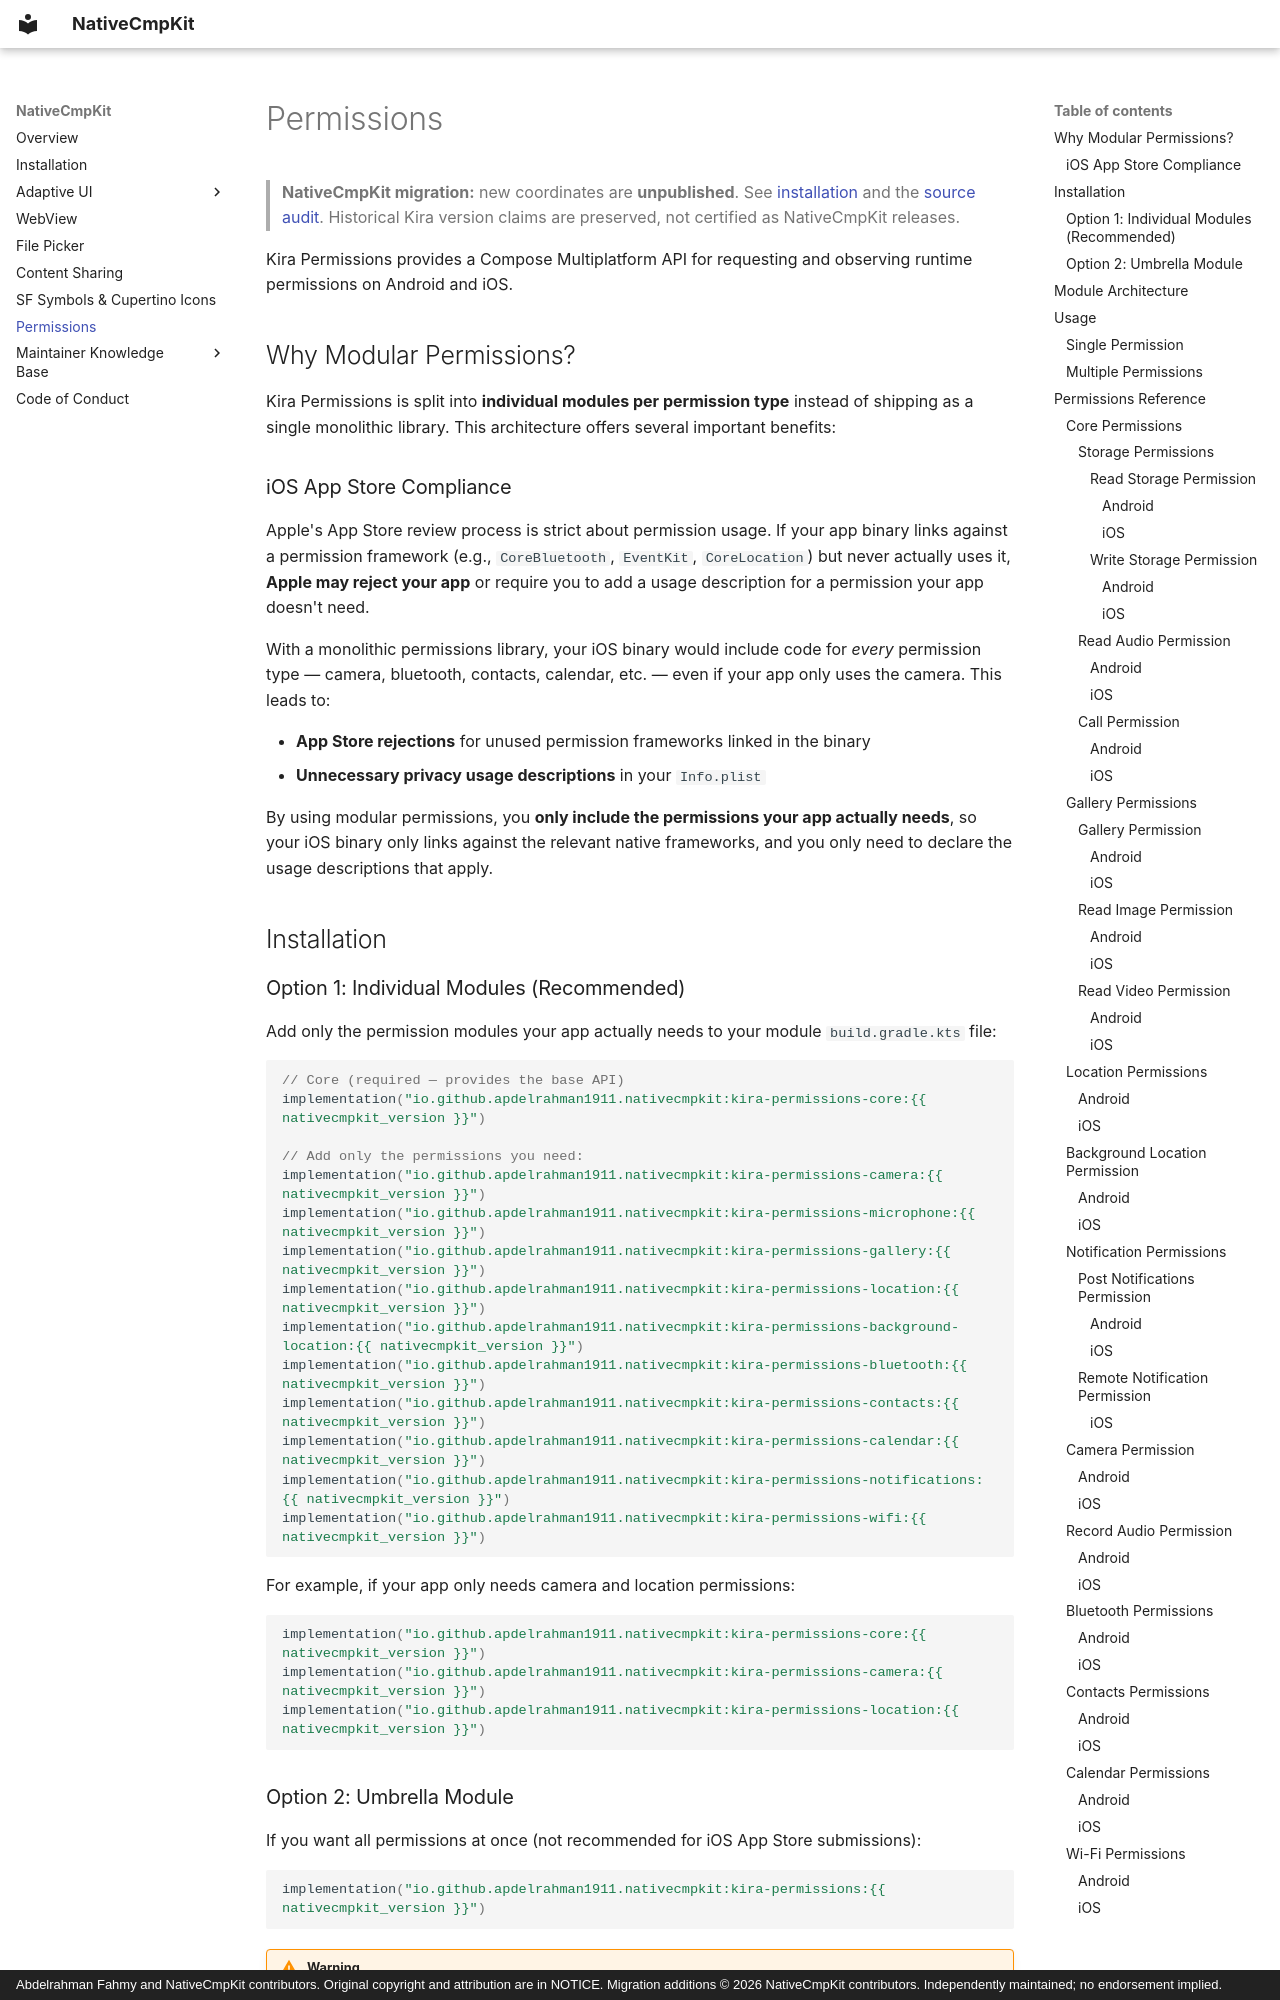

repository: Apdelrahman1911/NativeCmpKit · page: permissions/index.html · generator: mkdocs · copyright: Abdelrahman Fahmy and NativeCmpKit contributors. Original copyright and attribution are in NOTICE. Migration additions © 2026 NativeCmpKit contributors. Independently maintained; no endorsement implied.

---
render_macros: true
---
<!-- Modified for NativeCmpKit migration (2026-10-24): independent coordinates / project references; inherited APIs retained. -->
# Permissions

> **NativeCmpKit migration:** new coordinates are **unpublished**. See [installation](installation.md) and the [source audit](audit/README.md). Historical Kira version claims are preserved, not certified as NativeCmpKit releases.

Kira Permissions provides a Compose Multiplatform API for requesting and observing runtime permissions on Android and iOS.

## Why Modular Permissions?

Kira Permissions is split into **individual modules per permission type** instead of shipping as a single monolithic library. This architecture offers several important benefits:

### iOS App Store Compliance

Apple's App Store review process is strict about permission usage. If your app binary links against a permission framework (e.g., `CoreBluetooth`, `EventKit`, `CoreLocation`) but never actually uses it, **Apple may reject your app** or require you to add a usage description for a permission your app doesn't need.

With a monolithic permissions library, your iOS binary would include code for *every* permission type — camera, bluetooth, contacts, calendar, etc. — even if your app only uses the camera. This leads to:

- **App Store rejections** for unused permission frameworks linked in the binary
- **Unnecessary privacy usage descriptions** in your `Info.plist`

By using modular permissions, you **only include the permissions your app actually needs**, so your iOS binary only links against the relevant native frameworks, and you only need to declare the usage descriptions that apply.

## Installation
